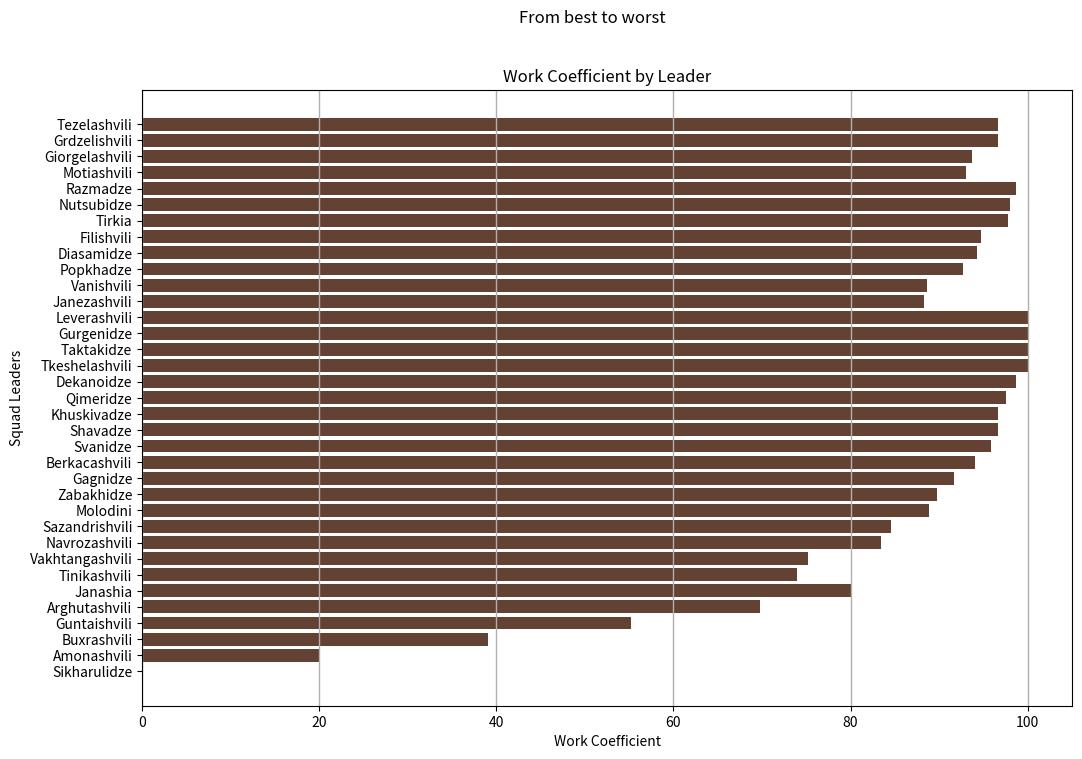

Reproduce this figure in Python.
import numpy as np
import matplotlib.pyplot as plt

data = [
('Tezelashvili', 96.69421488, 302.5), ('Grdzelishvili', 96.64122137, 327.5), ('Giorgelashvili', 93.65079365, 315), ('Motiashvili', 93.08411215, 267.5), ('Razmadze', 98.70967742, 155), ('Nutsubidze', 98.04878049, 102.5), ('Tirkia', 97.77777778, 112.5), ('Filishvili', 94.73684211, 142.5), ('Diasamidze', 94.28571429, 140), ('Popkhadze', 92.65822785, 197.5), ('Vanishvili', 88.59649123, 285), ('Janezashvili', 88.33333333, 330), ('Leverashvili', 100, 45), ('Gurgenidze', 100, 70), ('Taktakidze', 100, 37.5), ('Tkeshelashvili', 100, 7.5), ('Dekanoidze', 98.66666667, 0.1), ('Qimeridze', 97.5, 80), ('Khuskivadze', 96.66666667, 60), ('Shavadze', 96.66666667, 30), ('Svanidze', 95.83333333, 60), ('Berkacashvili', 94.07407407, 67.5), ('Gagnidze', 91.70212766, 235), ('Zabakhidze', 89.8, 250), ('Molodini', 88.88888889, 90), ('Sazandrishvili', 84.53333333, 187.5), ('Navrozashvili', 83.38028169, 177.5), ('Vakhtangashvili', 75.15789474, 237.5), ('Tinikashvili', 74, 125), ('Janashia', 80, 80), ('Arghutashvili', 69.72972973, 92.5), ('Guntaishvili', 55.23809524, 52.5), ('Buxrashvili', 39.04761905, 52.5), ('Amonashvili', 20, 15), ('Sikharulidze', 0, 7.5)
]

# Extracting individual lists from the data
names = [item[0] for item in data]
coefficients = [item[1] for item in data]
salaries = [item[2] for item in data]

# Plotting
plt.figure(figsize=(12, 8))
plt.barh(names, coefficients, color='#634234')
plt.xlabel('Work Coefficient')
plt.ylabel('Squad Leaders')
plt.title('Work Coefficient by Leader')
plt.suptitle("From best to worst")
plt.gca().invert_yaxis()
plt.grid(axis="x", lw=1)
plt.show()